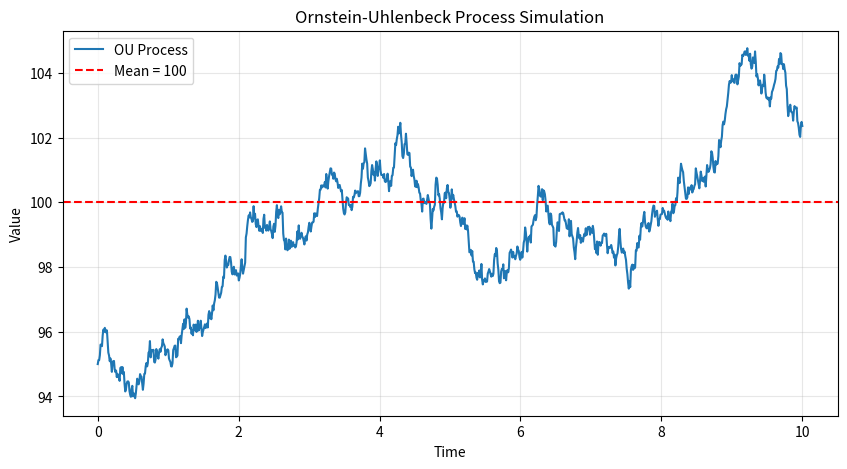

Write Python code to recreate this figure.
import numpy as np
import matplotlib.pyplot as plt

# Simulate OU process
np.random.seed(42)
dt = 0.01
T = 10
n = int(T/dt)
t = np.linspace(0, T, n)

theta = 0.5
mu = 100
sigma = 2

X = np.zeros(n)
X[0] = 95

for i in range(1, n):
    dW = np.random.randn() * np.sqrt(dt)
    X[i] = X[i-1] + theta * (mu - X[i-1]) * dt + sigma * dW

plt.figure(figsize=(10, 5))
plt.plot(t, X, label='OU Process', linewidth=1.5)
plt.axhline(y=mu, color='r', linestyle='--', label=f'Mean = {mu}')
plt.xlabel('Time')
plt.ylabel('Value')
plt.title('Ornstein-Uhlenbeck Process Simulation')
plt.legend()
plt.grid(True, alpha=0.3)
plt.show()